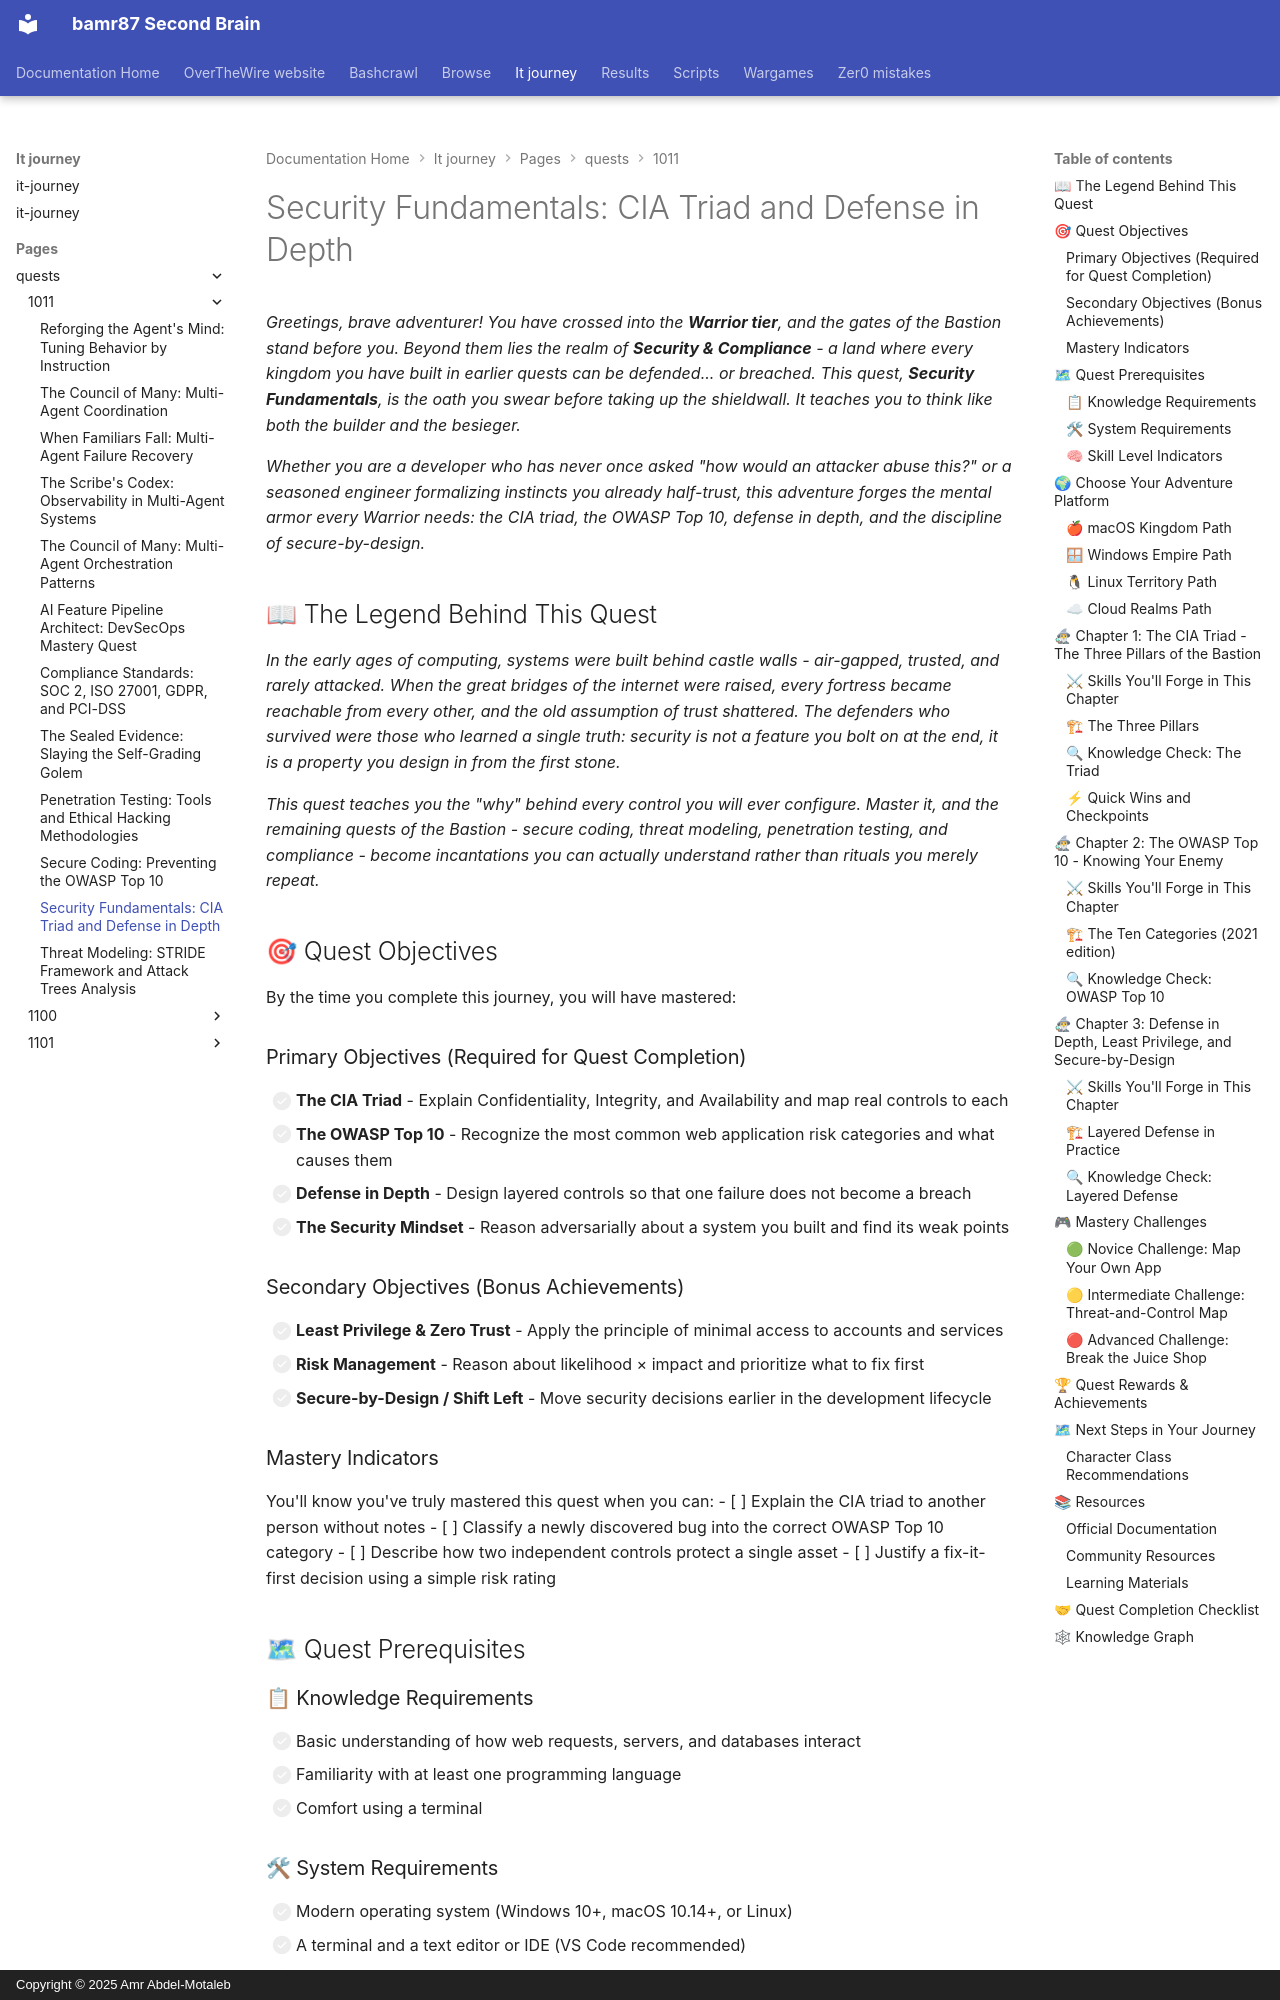

repository: bamr87/README · page: it-journey/pages/_quests/1011/security-fundamentals/index.html · generator: mkdocs · copyright: Copyright © 2025 Amr Abdel-Motaleb

---
author: IT-Journey Team
categories:
- Quests
- Security
- Medium
comments: true
date: '2025-11-29T22:51:57.000Z'
description: Master information security fundamentals including the CIA triad, the
  OWASP Top 10, defense in depth, secure-by-design thinking, and practical risk management.
difficulty: 🟡 Medium
draft: false
environment:
  os:
  - macos
  - windows
  - linux
  - cloud
  shell:
  - zsh
  - bash
  - powershell
estimated_time: 90-120 minutes
excerpt: Learn foundational security concepts including the CIA triad, the OWASP Top
  10, defense in depth, and a security mindset
fmContentType: quest
keywords:
  primary:
  - '1011'
  - security
  - main_quest
  secondary:
  - cia-triad
  - owasp-top-10
  - defense-in-depth
lastmod: '2026-06-14T00:00:00.000Z'
layout: quest
learning_style: conceptual
level: '1011'
permalink: /quests/1011/security-fundamentals/
prerequisites:
  knowledge_requirements:
  - Basic command line navigation
  - Comfort reading code in at least one language (examples use Python and Bash)
  - General understanding of how web applications and networks work
  skill_level_indicators:
  - Comfortable building or running small applications
  - Ready to think adversarially about systems you build
  system_requirements:
  - Modern OS (macOS, Windows 10+, Linux)
  - A terminal and a text editor or IDE (VS Code recommended)
  - Optional Docker for the hands-on lab
preview: /images/previews/security-fundamentals-cia-triad-quest-title-defens.webp
primary_technology: security
quest_arc: Foundations of the Shieldwall
quest_dependencies:
  recommended_quests: []
  required_quests: []
  unlocks_quests:
  - /quests/1011/secure-coding/
  - /quests/1011/threat-modeling/
  - /quests/1011/penetration-testing/
  - /quests/1011/compliance-standards/
quest_line: The Warrior's Bastion
quest_series: Security Mastery
quest_type: main_quest
rewards:
  badges:
  - 🏆 Shieldbearer - Internalized the CIA triad and defense in depth
  - 🛡 Mind of the Defender - Adopted an adversarial security mindset
  progression_points: 75
  skills_unlocked:
  - 🛠 Security Risk Assessment
  - 🧠 Threat-and-Control Mapping
  unlocks_features:
  - Access to the rest of the Level 1011 Security & Compliance quest line
skill_focus: security
source_file: pages/_quests/1011/security-fundamentals.md
source_repo: bamr87/it-journey
source_url: https://github.com/bamr87/it-journey/blob/main/pages/_quests/1011/security-fundamentals.md
sub_title: 'Level 1011 (11) Quest: Main Quest - Security Fundamentals'
tags:
- '1011'
- security
- main_quest
- cia-triad
- owasp
- conceptual
- gamified-learning
title: 'Security Fundamentals: CIA Triad and Defense in Depth'
validation_criteria:
  completion_requirements:
  - All primary objectives completed
  - A personal threat-and-control map for one application you know
  knowledge_checks:
  - Understands defense in depth and least privilege
  - Can describe secure-by-design and shift-left security
  skill_demonstrations:
  - Can explain the CIA triad and map controls to each property
  - Can identify which OWASP Top 10 category a given flaw belongs to
---
*Greetings, brave adventurer! You have crossed into the **Warrior tier**, and the gates of the Bastion stand before you. Beyond them lies the realm of **Security & Compliance** - a land where every kingdom you have built in earlier quests can be defended... or breached. This quest, **Security Fundamentals**, is the oath you swear before taking up the shieldwall. It teaches you to think like both the builder and the besieger.*

*Whether you are a developer who has never once asked "how would an attacker abuse this?" or a seasoned engineer formalizing instincts you already half-trust, this adventure forges the mental armor every Warrior needs: the CIA triad, the OWASP Top 10, defense in depth, and the discipline of secure-by-design.*
